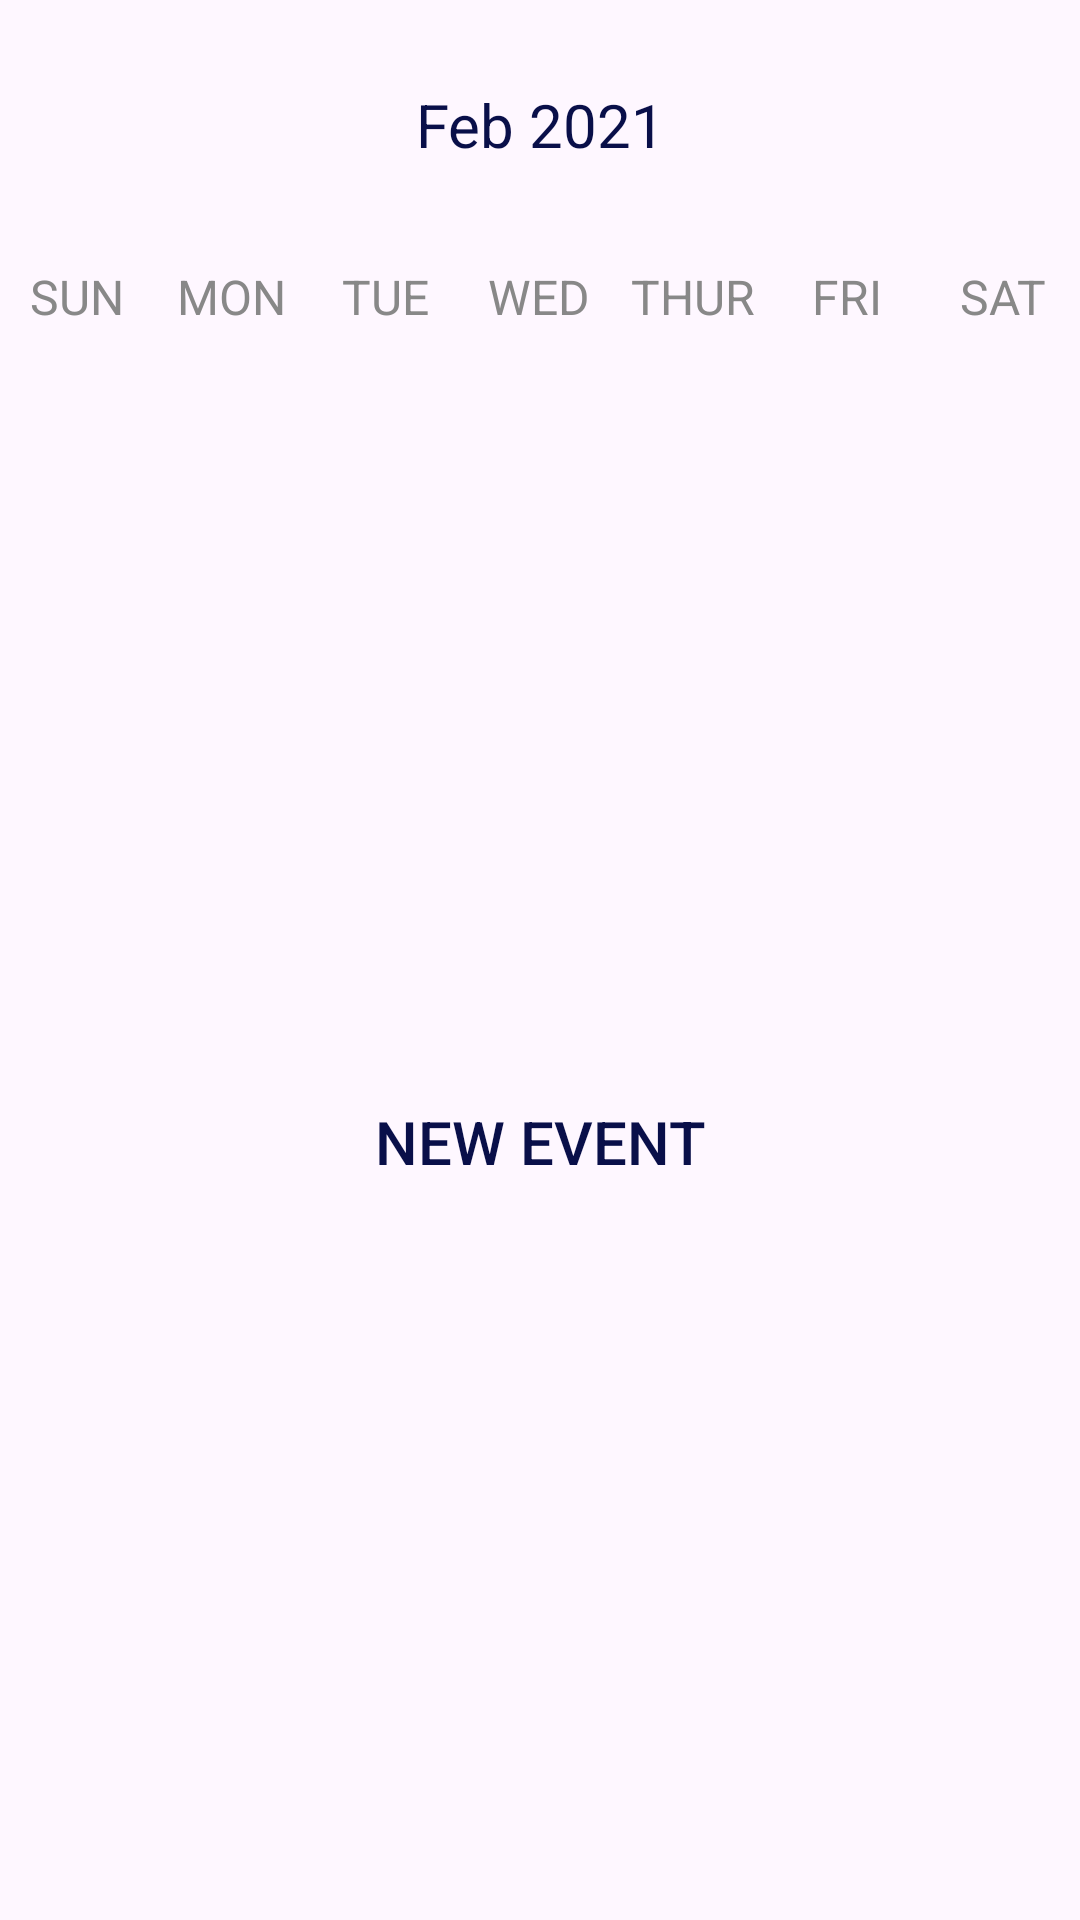

Reconstruct the res/layout file that produces this screen, plus the resources it refers to.
<!-- AndroidManifest.xml: application theme Theme.ThriveFlow -->
<!-- res/layout/fragment_calendar.xml -->
<?xml version="1.0" encoding="utf-8"?>
<LinearLayout xmlns:android="http://schemas.android.com/apk/res/android"
    xmlns:app="http://schemas.android.com/apk/res-auto"
    xmlns:tools="http://schemas.android.com/tools"
    android:layout_width="match_parent"
    android:layout_height="match_parent"
    android:orientation="vertical"
    tools:context=".fragments.CalendarFragment">

    <LinearLayout
        android:layout_width="match_parent"
        android:layout_height="wrap_content"
        android:layout_marginTop="20dp"
        android:layout_marginBottom="20dp"
        android:orientation="horizontal">

        <Button
            android:id="@+id/previousMonthBtn"
            android:layout_width="0dp"
            android:layout_height="wrap_content"
            android:layout_weight="1"
            android:background="@drawable/baseline_keyboard_arrow_left_24"
            android:backgroundTint="?attr/colorWhiteAndBlack"
            />

        <TextView
            android:id="@+id/monthYearTV"
            android:layout_width="0dp"
            android:layout_height="wrap_content"
            android:layout_weight="2"
            android:text="Feb 2021"
            android:textAlignment="center"
            android:textColor="?attr/colorBlueAndDarkBlue"
            android:textSize="20sp" />

        <Button
            android:id="@+id/nextMonthBtn"
            android:layout_width="0dp"
            android:layout_height="wrap_content"
            android:layout_weight="1"
            android:background="@drawable/baseline_keyboard_arrow_right_24"
            android:backgroundTint="?attr/colorWhiteAndBlack"
            />

    </LinearLayout>

    <LinearLayout
        android:layout_width="match_parent"
        android:layout_height="wrap_content"
        android:orientation="horizontal">


        <TextView
            android:layout_width="0dp"
            android:layout_height="wrap_content"
            android:layout_weight="1"
            android:text="SUN"
            android:textAlignment="center"
            android:textColor="@color/gray"
            android:textSize="16sp" />

        <TextView
            android:layout_width="0dp"
            android:layout_height="wrap_content"
            android:layout_weight="1"
            android:text="MON"
            android:textAlignment="center"
            android:textColor="@color/gray"
            android:textSize="16sp" />

        <TextView
            android:layout_width="0dp"
            android:layout_height="wrap_content"
            android:layout_weight="1"
            android:text="TUE"
            android:textAlignment="center"
            android:textColor="@color/gray"
            android:textSize="16sp" />

        <TextView
            android:layout_width="0dp"
            android:layout_height="wrap_content"
            android:layout_weight="1"
            android:text="WED"
            android:textAlignment="center"
            android:textColor="@color/gray"
            android:textSize="16sp" />

        <TextView
            android:layout_width="0dp"
            android:layout_height="wrap_content"
            android:layout_weight="1"
            android:text="THUR"
            android:textAlignment="center"
            android:textColor="@color/gray"
            android:textSize="16sp" />

        <TextView
            android:layout_width="0dp"
            android:layout_height="wrap_content"
            android:layout_weight="1"
            android:text="FRI"
            android:textAlignment="center"
            android:textColor="@color/gray"
            android:textSize="16sp" />

        <TextView
            android:layout_width="0dp"
            android:layout_height="wrap_content"
            android:layout_weight="1"
            android:text="SAT"
            android:textAlignment="center"
            android:textColor="@color/gray"
            android:textSize="16sp" />


    </LinearLayout>


    <androidx.recyclerview.widget.RecyclerView
        android:id="@+id/calendarRecyclerView"
        android:layout_width="match_parent"
        android:layout_height="237dp" />

    <Button
        android:id="@+id/newEventBtn"
        android:layout_width="wrap_content"
        android:layout_height="wrap_content"
        android:layout_gravity="center"
        android:layout_marginTop="10sp"
        android:layout_marginBottom="10sp"
        android:background="@null"
        android:text="New Event"
        android:textColor="?attr/colorBlueAndDarkBlue"
        android:textSize="20sp"
        />

    <ListView
        android:id="@+id/eventListView"
        android:layout_width="match_parent"
        android:layout_height="0dp"
        android:layout_weight="5"/>

</LinearLayout>
<!-- resources referenced by this layout -->
<resources>
  <color name="gray">#888</color>
  <style name="Theme.ThriveFlow" parent="Base.Theme.ThriveFlow" />
  <style name="Base.Theme.ThriveFlow" parent="Theme.Material3.DayNight.NoActionBar">
          <item name="colorPrimary">@android:color/holo_blue_dark</item>
          <item name="colorPrimaryVariant">@android:color/holo_blue_bright</item>
          <item name="colorOnPrimary">@color/white</item>
          <item name="colorWhiteAndBlack">@color/black</item>
          <item name="colorBlueAndDarkBlue">@color/dark_blue</item>
          <item name="colorWhiteAndGray">@color/gray</item>
      </style>
  <color name="white">#FFFFFFFF</color>
  <color name="black">#FF000000</color>
  <color name="dark_blue">#090F49</color>
</resources>
